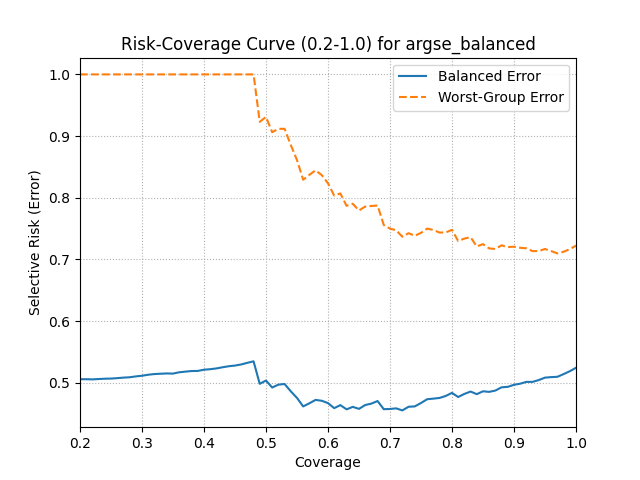

Source data for this figure (header and first rows):
coverage, balanced_error, worst_error
0.2, 0.5058, 1.0
0.2099, 0.5059, 1.0
0.22, 0.5056, 1.0
0.2299, 0.5061, 1.0
0.24, 0.5067, 1.0
0.2499, 0.5069, 1.0
0.26, 0.5076, 1.0
0.2699, 0.5084, 1.0
0.28, 0.509, 1.0
0.2899, 0.5104, 1.0
0.3, 0.5115, 1.0
0.3099, 0.5131, 1.0
0.32, 0.5142, 1.0
0.3299, 0.5147, 1.0
0.34, 0.5152, 1.0
0.3499, 0.5149, 1.0
0.36, 0.5171, 1.0
0.3699, 0.5181, 1.0
0.38, 0.5191, 1.0
0.3899, 0.5193, 1.0
0.4, 0.5212, 1.0
0.4099, 0.5221, 1.0
0.4199, 0.5233, 1.0
0.4299, 0.5252, 1.0
0.4399, 0.5269, 1.0
0.4499, 0.528, 1.0
0.4599, 0.5298, 1.0
0.4699, 0.5324, 1.0
0.4799, 0.5349, 1.0
0.4899, 0.4983, 0.9231
0.4999, 0.5037, 0.931
0.51, 0.4924, 0.9062
0.5199, 0.497, 0.9118
0.53, 0.4981, 0.9118
0.5399, 0.4863, 0.8857
0.55, 0.4755, 0.8611
0.5599, 0.4617, 0.8293
0.57, 0.4668, 0.8372
0.5799, 0.4723, 0.8444
0.59, 0.4709, 0.8367
0.5999, 0.4671, 0.8235
0.61, 0.4589, 0.8036
0.6199, 0.4639, 0.807
0.63, 0.457, 0.7869
0.6399, 0.461, 0.7903
0.65, 0.4578, 0.7794
0.6599, 0.464, 0.7857
0.67, 0.4663, 0.7867
0.6799, 0.4705, 0.7875
0.69, 0.4573, 0.7558
0.6999, 0.4576, 0.75
0.71, 0.4586, 0.7473
0.7199, 0.4553, 0.7368
0.73, 0.4612, 0.7426
0.7399, 0.4617, 0.7383
0.75, 0.4672, 0.7431
0.7599, 0.4734, 0.75
0.77, 0.4744, 0.7478
0.7799, 0.4755, 0.7436
0.79, 0.4787, 0.7438
... 21 more rows
